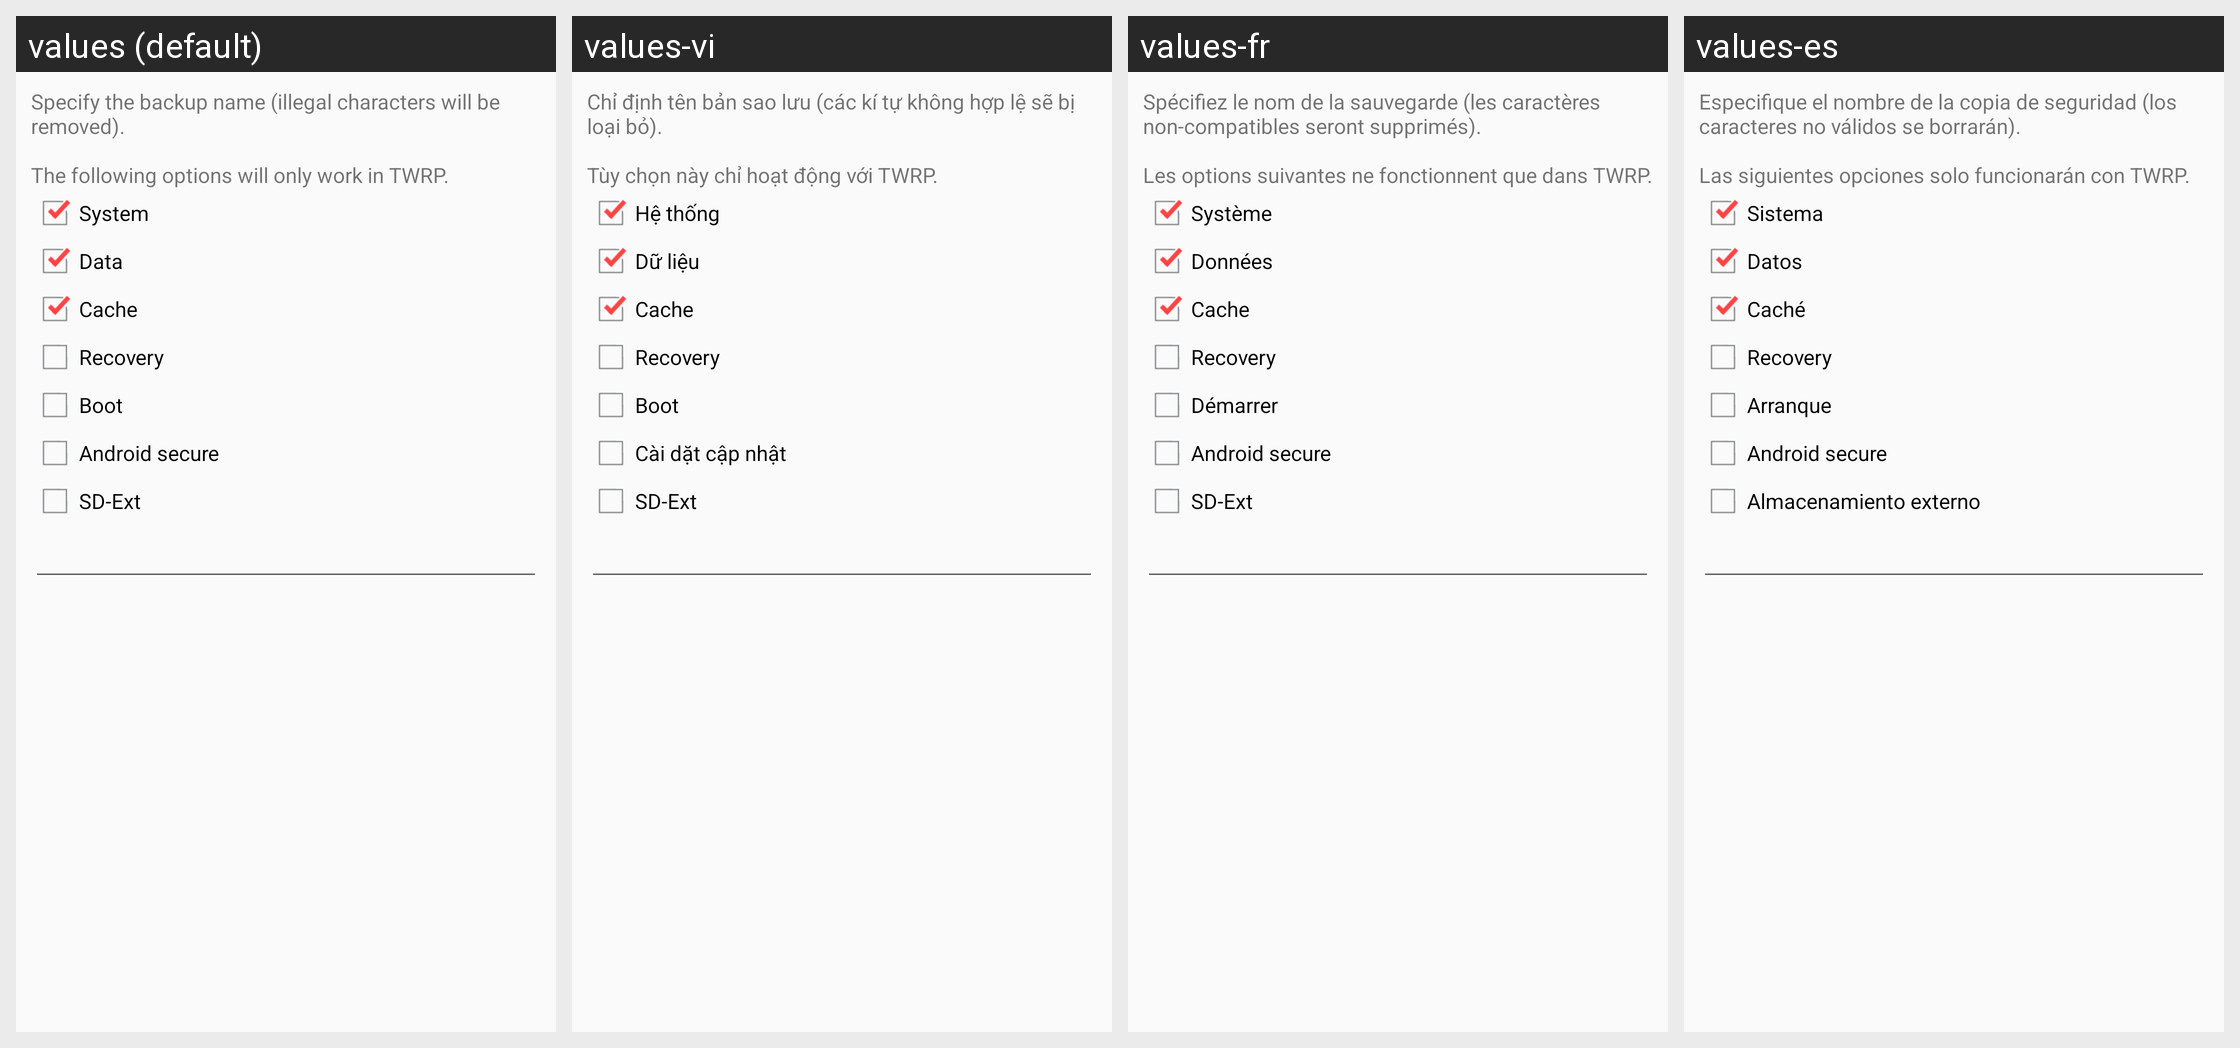

For this localized Android screen grid, give each drawn string resource with its value in every locale shown.
Android screen res/layout/backup_dialog.xml rendered under 4 locales, left to right: values (default), values-vi, values-fr, values-es. Device: Nexus 5 (rendered at 1080×1920; each locale shown at half size, 540×960, under a caption strip naming it); theme AppTheme.
Other locales in the repository, not shown: values-af, values-ar, values-bg, values-ca, values-cs, values-da, values-de, values-el, values-en-rGB, values-en-rUS, values-es-rEM, values-es-rUS, values-fa, values-fi, values-gl, values-hi, values-hu, values-id, values-in, values-it, values-iw, values-ja, values-ko, values-lt, values-lv, values-ms, values-nl, values-no-rNO, values-pl, values-pt, values-pt-rBR, values-pt-rPT, values-ro, values-ru, values-sk, values-sl, values-sr, values-sv, values-th, values-tr, values-uk, values-zh-rCN, values-zh-rHK, values-zh-rTW.
Strings drawn on this screen, with the default value and each locale's value (text and hints the layout hard-codes, and strings that could not be matched under every locale, appear in the picture but are not listed):

alert_backup_message
  values: Specify the backup name (illegal characters will be removed).
      
      The following options will only work in TWRP.
  values-vi: Chỉ định tên bản sao lưu (các kí tự không hợp lệ sẽ bị loại bỏ).
      
      Tùy chọn này chỉ hoạt động với TWRP.
  values-fr: Spécifiez le nom de la sauvegarde (les caractères non-compatibles seront supprimés).
      
      Les options suivantes ne fonctionnent que dans TWRP.
  values-es: Especifique el nombre de la copia de seguridad (los caracteres no válidos se borrarán).
      
      Las siguientes opciones solo funcionarán con TWRP.

system
  values: System
  values-vi: Hệ thống
  values-fr: Système
  values-es: Sistema

data
  values: Data
  values-vi: Dữ liệu
  values-fr: Données
  values-es: Datos

cache
  values: Cache
  values-vi: Cache
  values-fr: Cache
  values-es: Caché

recovery
  values: Recovery
  values-vi: Recovery
  values-fr: Recovery
  values-es: Recovery

boot
  values: Boot
  values-vi: Boot
  values-fr: Démarrer
  values-es: Arranque

androidsecure
  values: Android secure
  values-vi: Cài dặt cập nhật
  values-fr: Android secure
  values-es: Android secure

sdext
  values: SD-Ext
  values-vi: SD-Ext
  values-fr: SD-Ext
  values-es: Almacenamiento externo
